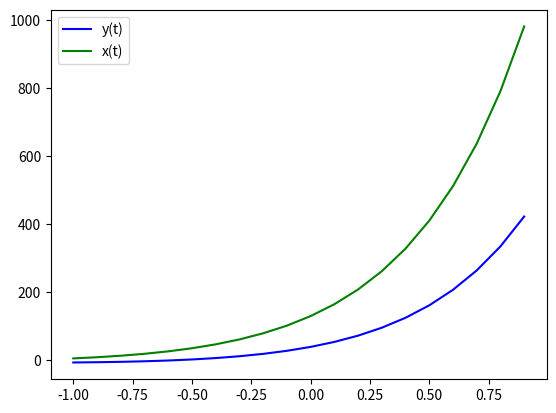

This figure's Python source:
import numpy as np
from scipy.integrate import odeint
import matplotlib.pyplot as plt

t = np.arange(-1, 1, 0.1)

def diff_func(fuk, t):
  x, y = fuk
  dx_dt = 3 * x - 2 * y + (np.e ** (3*t)) / np.e ** t + 1 
  dy_dt = x - (np.e ** (3*t)) / np.e ** t + 1 
  return dx_dt, dy_dt
  
x0 = 5
y0 = -7
fuk0 = x0, y0

sol = odeint(diff_func, fuk0, t)

plt.plot(t, sol[:, 1], "b", label="y(t)")
plt.plot(t, sol[:, 0], "g", label="x(t)")
plt.legend()
plt.show()
